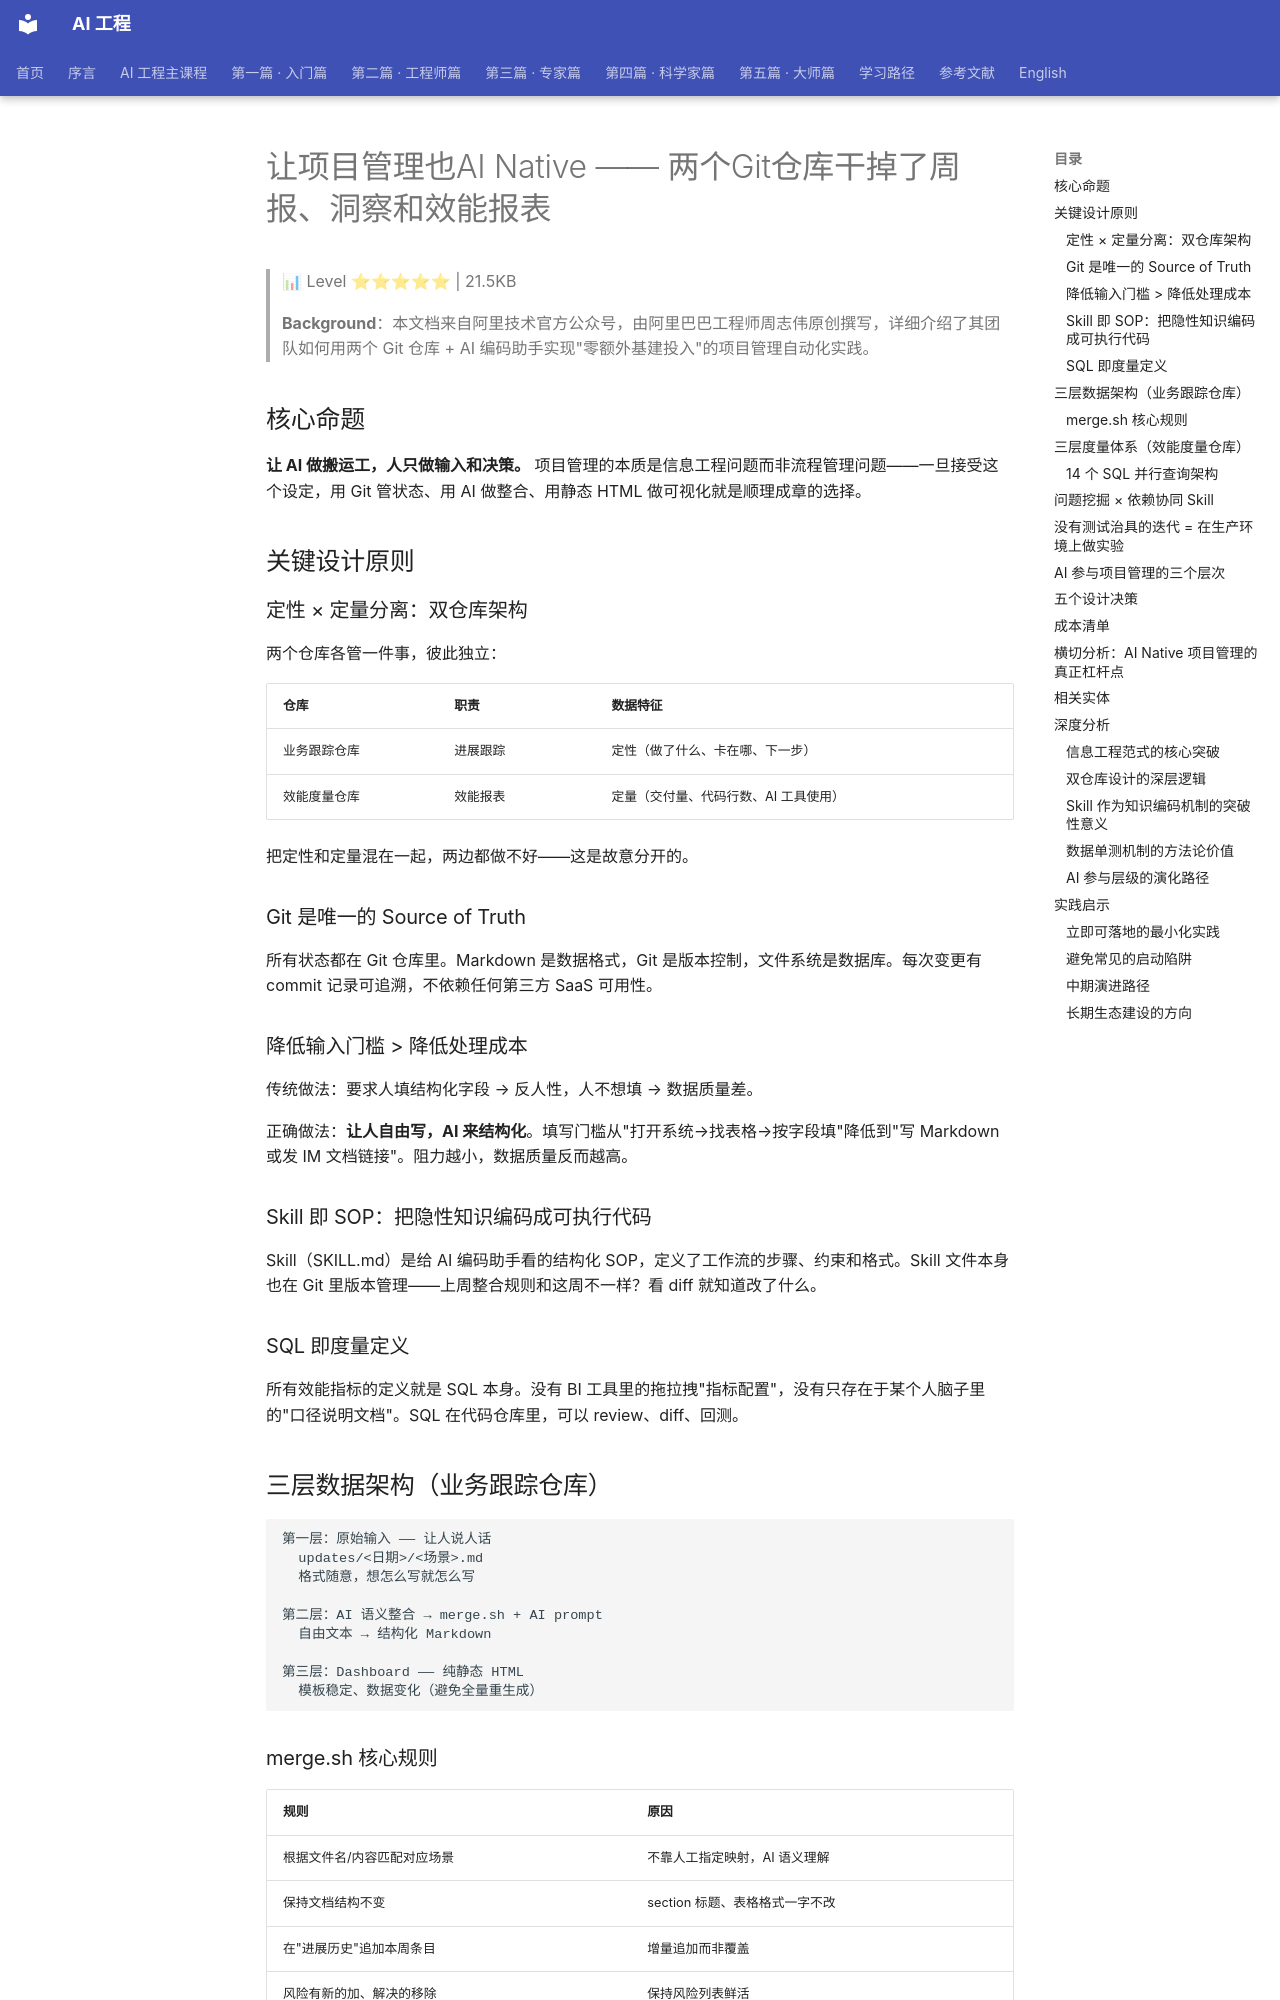

repository: QianJinGuo/wiki-book · page: ch04/362-ai-native-git.html · generator: mkdocs

# 让项目管理也AI Native —— 两个Git仓库干掉了周报、洞察和效能报表

> 📊 Level ⭐⭐⭐⭐⭐ | 21.5KB

> **Background**：本文档来自阿里技术官方公众号，由阿里巴巴工程师周志伟原创撰写，详细介绍了其团队如何用两个 Git 仓库 + AI 编码助手实现"零额外基建投入"的项目管理自动化实践。

## 核心命题

**让 AI 做搬运工，人只做输入和决策。** 项目管理的本质是信息工程问题而非流程管理问题——一旦接受这个设定，用 Git 管状态、用 AI 做整合、用静态 HTML 做可视化就是顺理成章的选择。

## 关键设计原则

### 定性 × 定量分离：双仓库架构

两个仓库各管一件事，彼此独立：

| 仓库 | 职责 | 数据特征 |
|------|------|----------|
| 业务跟踪仓库 | 进展跟踪 | 定性（做了什么、卡在哪、下一步） |
| 效能度量仓库 | 效能报表 | 定量（交付量、代码行数、AI 工具使用） |

把定性和定量混在一起，两边都做不好——这是故意分开的。

### Git 是唯一的 Source of Truth

所有状态都在 Git 仓库里。Markdown 是数据格式，Git 是版本控制，文件系统是数据库。每次变更有 commit 记录可追溯，不依赖任何第三方 SaaS 可用性。

### 降低输入门槛 > 降低处理成本

传统做法：要求人填结构化字段 → 反人性，人不想填 → 数据质量差。

正确做法：**让人自由写，AI 来结构化**。填写门槛从"打开系统→找表格→按字段填"降低到"写 Markdown 或发 IM 文档链接"。阻力越小，数据质量反而越高。

### Skill 即 SOP：把隐性知识编码成可执行代码

Skill（SKILL.md）是给 AI 编码助手看的结构化 SOP，定义了工作流的步骤、约束和格式。Skill 文件本身也在 Git 里版本管理——上周整合规则和这周不一样？看 diff 就知道改了什么。

### SQL 即度量定义

所有效能指标的定义就是 SQL 本身。没有 BI 工具里的拖拉拽"指标配置"，没有只存在于某个人脑子里的"口径说明文档"。SQL 在代码仓库里，可以 review、diff、回测。

## 三层数据架构（业务跟踪仓库）

```
第一层：原始输入 —— 让人说人话
  updates/<日期>/<场景>.md
  格式随意，想怎么写就怎么写

第二层：AI 语义整合 → merge.sh + AI prompt
  自由文本 → 结构化 Markdown

第三层：Dashboard —— 纯静态 HTML
  模板稳定、数据变化（避免全量重生成）
```

### merge.sh 核心规则

| 规则 | 原因 |
|------|------|
| 根据文件名/内容匹配对应场景 | 不靠人工指定映射，AI 语义理解 |
| 保持文档结构不变 | section 标题、表格格式一字不改 |
| 在"进展历史"追加本周条目 | 增量追加而非覆盖 |
| 风险有新的加、解决的移除 | 保持风险列表鲜活 |
| 禁止编造原始数据没有的内容 | 这是底线 |
| 未更新的场景标注"本周未更新" | 诚实比美化更重要 |

## 三层度量体系（效能度量仓库）

| 层次 | 内容 | 示例 |
|------|------|------|
| L1（手段投入） | AI 工具使用量 | Token 消耗、Session 数 |
| L2（过程质量） | 代码质量 | 千行缺陷率（AI vs 非 AI 对比） |
| L3（最终结果） | 交付产出 | 需求交付数、交付周期 |

**杀手级应用：AI 代码质量对比**。千行缺陷率分 AI 参与 vs 非 AI 参与两条线——用数据回答"AI 写的代码到底比人写的烂还是好"。

### 14 个 SQL 并行查询架构

```
汇总查询 9 个 + 人员明细查询 5 个 = 共 14 个 SQL 并行提交
总耗时 ≈ 最慢的那一个查询，而非 14 个串行
```

## 问题挖掘 × 依赖协同 Skill

Dashboard 回答"各场景走到哪了"，但管理者真正关心：谁卡住了？卡在哪？需要什么帮助？

从结构化场景文档中挖掘问题、识别依赖阻塞、输出协同优先级判断。横切分析能发现"这不是某个团队的问题，而是整个 AI Native 范式的系统性瓶颈"。
